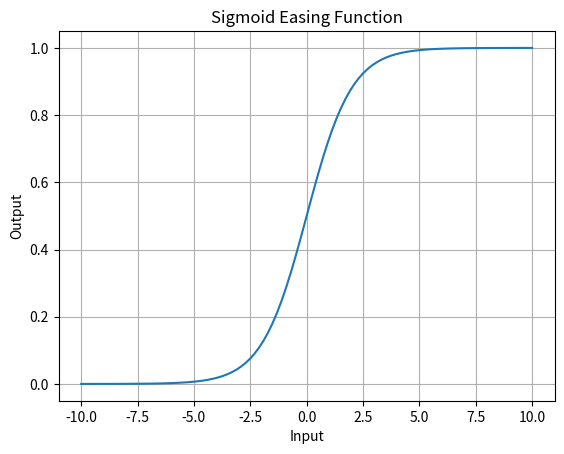

This chart was generated by the following Python code:
import numpy as np
import matplotlib.pyplot as plt

# Sigmoid easing function
def sigmoid_ease(x):
    return 1 / (1 + np.exp(-x))

# Generate data for the transition
x = np.linspace(-10, 10, 100)
y = sigmoid_ease(x)

# Plot the easing function
plt.plot(x, y)
plt.title('Sigmoid Easing Function')
plt.xlabel('Input')
plt.ylabel('Output')
plt.grid(True)
plt.show()
